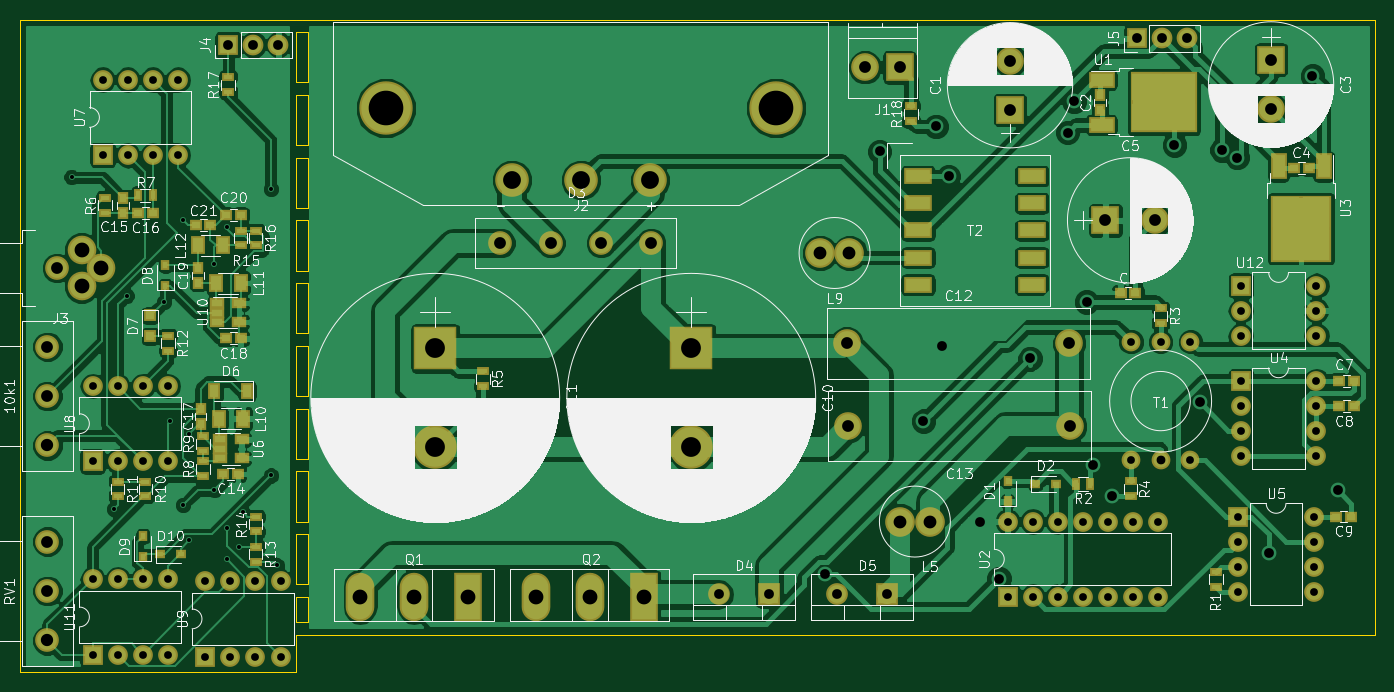
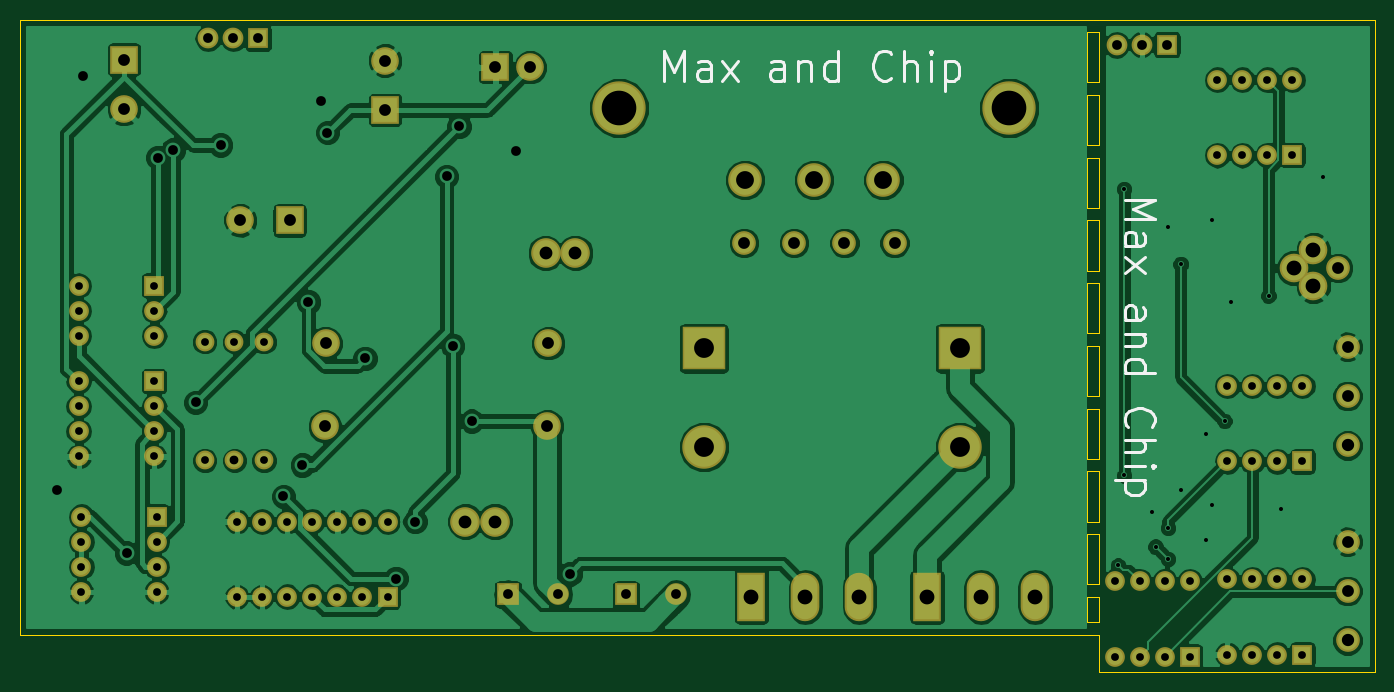
Circuit board: 10 layer files. Board 137.2 x 66.0 mm.
- bottom_copper: audioModTC-B.Cu.gbr (138744 bytes)
- bottom_mask: audioModTC-B.Mask.gbr (4218 bytes)
- paste: audioModTC-B.Paste.gbr (264 bytes)
- bottom_silk: audioModTC-B.SilkS.gbr (5900 bytes)
- outline: audioModTC-Edge.Cuts.gbr (3749 bytes)
- top_copper: audioModTC-F.Cu.gbr (158891 bytes)
- top_mask: audioModTC-F.Mask.gbr (7547 bytes)
- paste: audioModTC-F.Paste.gbr (3733 bytes)
- top_silk: audioModTC-F.SilkS.gbr (149337 bytes)
- drill: audioModTC.drl (2647 bytes)

=== bottom_copper: audioModTC-B.Cu.gbr (138744 bytes, source omitted) ===
=== bottom_mask: audioModTC-B.Mask.gbr ===
G04 #@! TF.FileFunction,Soldermask,Bot*
%FSLAX46Y46*%
G04 Gerber Fmt 4.6, Leading zero omitted, Abs format (unit mm)*
G04 Created by KiCad (PCBNEW 4.0.7) date 01/08/18 21:53:24*
%MOMM*%
%LPD*%
G01*
G04 APERTURE LIST*
%ADD10C,0.100000*%
%ADD11C,2.400000*%
%ADD12R,2.800000X2.800000*%
%ADD13C,2.800000*%
%ADD14R,2.200000X2.200000*%
%ADD15O,2.200000X2.200000*%
%ADD16C,3.400000*%
%ADD17C,5.400000*%
%ADD18C,2.900000*%
%ADD19C,3.000000*%
%ADD20R,2.900000X4.900000*%
%ADD21O,2.900000X4.900000*%
%ADD22R,2.000000X2.000000*%
%ADD23O,2.000000X2.000000*%
%ADD24C,1.900000*%
%ADD25R,4.400000X4.400000*%
%ADD26C,4.400000*%
%ADD27R,2.100000X2.100000*%
%ADD28O,2.100000X2.100000*%
G04 APERTURE END LIST*
D10*
D11*
X83439000Y-104140000D03*
X83439000Y-109140000D03*
X83439000Y-99140000D03*
D12*
X180848000Y-75184000D03*
D13*
X180848000Y-70184000D03*
D12*
X207264000Y-70104000D03*
D13*
X207264000Y-75104000D03*
D12*
X190500000Y-86360000D03*
D13*
X195500000Y-86360000D03*
D11*
X139446000Y-88646000D03*
X134366000Y-88646000D03*
X129286000Y-88646000D03*
X144526000Y-88646000D03*
D14*
X156464000Y-124206000D03*
D15*
X151384000Y-124206000D03*
D14*
X168402000Y-124206000D03*
D15*
X163322000Y-124206000D03*
D13*
X166172000Y-70866000D03*
D12*
X169672000Y-70866000D03*
D16*
X137414000Y-82296000D03*
X144414000Y-82296000D03*
X130414000Y-82296000D03*
D17*
X157164000Y-74996000D03*
X117664000Y-74996000D03*
D11*
X84399000Y-91186000D03*
D18*
X88899000Y-91186000D03*
X86899000Y-89336000D03*
X86899000Y-93036000D03*
D19*
X172720000Y-116840000D03*
X169720000Y-116840000D03*
X164592000Y-89662000D03*
X161592000Y-89662000D03*
D20*
X125984000Y-124460000D03*
D21*
X120534000Y-124460000D03*
X115084000Y-124460000D03*
D20*
X143764000Y-124460000D03*
D21*
X138314000Y-124460000D03*
X132864000Y-124460000D03*
D11*
X83439000Y-123872000D03*
X83439000Y-128872000D03*
X83439000Y-118872000D03*
D22*
X180594000Y-124460000D03*
D23*
X195834000Y-116840000D03*
X183134000Y-124460000D03*
X193294000Y-116840000D03*
X185674000Y-124460000D03*
X190754000Y-116840000D03*
X188214000Y-124460000D03*
X188214000Y-116840000D03*
X190754000Y-124460000D03*
X185674000Y-116840000D03*
X193294000Y-124460000D03*
X183134000Y-116840000D03*
X195834000Y-124460000D03*
X180594000Y-116840000D03*
D22*
X204216000Y-102616000D03*
D23*
X211836000Y-110236000D03*
X204216000Y-105156000D03*
X211836000Y-107696000D03*
X204216000Y-107696000D03*
X211836000Y-105156000D03*
X204216000Y-110236000D03*
X211836000Y-102616000D03*
D22*
X203962000Y-116332000D03*
D23*
X211582000Y-123952000D03*
X203962000Y-118872000D03*
X211582000Y-121412000D03*
X203962000Y-121412000D03*
X211582000Y-118872000D03*
X203962000Y-123952000D03*
X211582000Y-116332000D03*
D22*
X89027000Y-79756000D03*
D23*
X96647000Y-72136000D03*
X91567000Y-79756000D03*
X94107000Y-72136000D03*
X94107000Y-79756000D03*
X91567000Y-72136000D03*
X96647000Y-79756000D03*
X89027000Y-72136000D03*
D22*
X88011000Y-110744000D03*
D23*
X95631000Y-103124000D03*
X90551000Y-110744000D03*
X93091000Y-103124000D03*
X93091000Y-110744000D03*
X90551000Y-103124000D03*
X95631000Y-110744000D03*
X88011000Y-103124000D03*
D22*
X99408000Y-130500999D03*
D23*
X107028000Y-122880999D03*
X101948000Y-130500999D03*
X104488000Y-122880999D03*
X104488000Y-130500999D03*
X101948000Y-122880999D03*
X107028000Y-130500999D03*
X99408000Y-122880999D03*
D22*
X88011000Y-130302000D03*
D23*
X95631000Y-122682000D03*
X90551000Y-130302000D03*
X93091000Y-122682000D03*
X93091000Y-130302000D03*
X90551000Y-122682000D03*
X95631000Y-130302000D03*
X88011000Y-122682000D03*
D22*
X204216000Y-92964000D03*
D23*
X211836000Y-98044000D03*
X204216000Y-95504000D03*
X211836000Y-95504000D03*
X204216000Y-98044000D03*
X211836000Y-92964000D03*
D24*
X193088000Y-110648000D03*
X196088000Y-110648000D03*
X193088000Y-98648000D03*
X196088000Y-98648000D03*
X199088000Y-110648000D03*
X199088000Y-98648000D03*
D13*
X164338000Y-98806000D03*
X186838000Y-98806000D03*
X186944000Y-107188000D03*
X164444000Y-107188000D03*
D25*
X148590000Y-99314000D03*
D26*
X148590000Y-109314000D03*
D25*
X122682000Y-99314000D03*
D26*
X122682000Y-109314000D03*
D27*
X101727000Y-68580000D03*
D28*
X104267000Y-68580000D03*
X106807000Y-68580000D03*
D27*
X193675000Y-67945000D03*
D28*
X196215000Y-67945000D03*
X198755000Y-67945000D03*
M02*

=== paste: audioModTC-B.Paste.gbr ===
G04 #@! TF.FileFunction,Paste,Bot*
%FSLAX46Y46*%
G04 Gerber Fmt 4.6, Leading zero omitted, Abs format (unit mm)*
G04 Created by KiCad (PCBNEW 4.0.7) date 01/08/18 21:53:24*
%MOMM*%
%LPD*%
G01*
G04 APERTURE LIST*
%ADD10C,0.100000*%
G04 APERTURE END LIST*
D10*
M02*

=== bottom_silk: audioModTC-B.SilkS.gbr ===
G04 #@! TF.FileFunction,Legend,Bot*
%FSLAX46Y46*%
G04 Gerber Fmt 4.6, Leading zero omitted, Abs format (unit mm)*
G04 Created by KiCad (PCBNEW 4.0.7) date 01/08/18 21:53:24*
%MOMM*%
%LPD*%
G01*
G04 APERTURE LIST*
%ADD10C,0.100000*%
%ADD11C,0.300000*%
G04 APERTURE END LIST*
D10*
D11*
X105979743Y-84253658D02*
X102979743Y-84253658D01*
X105122600Y-85253658D01*
X102979743Y-86253658D01*
X105979743Y-86253658D01*
X105979743Y-88967943D02*
X104408314Y-88967943D01*
X104122600Y-88825086D01*
X103979743Y-88539372D01*
X103979743Y-87967943D01*
X104122600Y-87682229D01*
X105836886Y-88967943D02*
X105979743Y-88682229D01*
X105979743Y-87967943D01*
X105836886Y-87682229D01*
X105551171Y-87539372D01*
X105265457Y-87539372D01*
X104979743Y-87682229D01*
X104836886Y-87967943D01*
X104836886Y-88682229D01*
X104694029Y-88967943D01*
X105979743Y-90110800D02*
X103979743Y-91682229D01*
X103979743Y-90110800D02*
X105979743Y-91682229D01*
X105979743Y-96396514D02*
X104408314Y-96396514D01*
X104122600Y-96253657D01*
X103979743Y-95967943D01*
X103979743Y-95396514D01*
X104122600Y-95110800D01*
X105836886Y-96396514D02*
X105979743Y-96110800D01*
X105979743Y-95396514D01*
X105836886Y-95110800D01*
X105551171Y-94967943D01*
X105265457Y-94967943D01*
X104979743Y-95110800D01*
X104836886Y-95396514D01*
X104836886Y-96110800D01*
X104694029Y-96396514D01*
X103979743Y-97825086D02*
X105979743Y-97825086D01*
X104265457Y-97825086D02*
X104122600Y-97967943D01*
X103979743Y-98253657D01*
X103979743Y-98682229D01*
X104122600Y-98967943D01*
X104408314Y-99110800D01*
X105979743Y-99110800D01*
X105979743Y-101825086D02*
X102979743Y-101825086D01*
X105836886Y-101825086D02*
X105979743Y-101539372D01*
X105979743Y-100967943D01*
X105836886Y-100682229D01*
X105694029Y-100539372D01*
X105408314Y-100396515D01*
X104551171Y-100396515D01*
X104265457Y-100539372D01*
X104122600Y-100682229D01*
X103979743Y-100967943D01*
X103979743Y-101539372D01*
X104122600Y-101825086D01*
X105694029Y-107253657D02*
X105836886Y-107110800D01*
X105979743Y-106682229D01*
X105979743Y-106396515D01*
X105836886Y-105967943D01*
X105551171Y-105682229D01*
X105265457Y-105539372D01*
X104694029Y-105396515D01*
X104265457Y-105396515D01*
X103694029Y-105539372D01*
X103408314Y-105682229D01*
X103122600Y-105967943D01*
X102979743Y-106396515D01*
X102979743Y-106682229D01*
X103122600Y-107110800D01*
X103265457Y-107253657D01*
X105979743Y-108539372D02*
X102979743Y-108539372D01*
X105979743Y-109825086D02*
X104408314Y-109825086D01*
X104122600Y-109682229D01*
X103979743Y-109396515D01*
X103979743Y-108967943D01*
X104122600Y-108682229D01*
X104265457Y-108539372D01*
X105979743Y-111253658D02*
X103979743Y-111253658D01*
X102979743Y-111253658D02*
X103122600Y-111110801D01*
X103265457Y-111253658D01*
X103122600Y-111396515D01*
X102979743Y-111253658D01*
X103265457Y-111253658D01*
X103979743Y-112682229D02*
X106979743Y-112682229D01*
X104122600Y-112682229D02*
X103979743Y-112967943D01*
X103979743Y-113539372D01*
X104122600Y-113825086D01*
X104265457Y-113967943D01*
X104551171Y-114110800D01*
X105408314Y-114110800D01*
X105694029Y-113967943D01*
X105836886Y-113825086D01*
X105979743Y-113539372D01*
X105979743Y-112967943D01*
X105836886Y-112682229D01*
X152601342Y-72223143D02*
X152601342Y-69223143D01*
X151601342Y-71366000D01*
X150601342Y-69223143D01*
X150601342Y-72223143D01*
X147887057Y-72223143D02*
X147887057Y-70651714D01*
X148029914Y-70366000D01*
X148315628Y-70223143D01*
X148887057Y-70223143D01*
X149172771Y-70366000D01*
X147887057Y-72080286D02*
X148172771Y-72223143D01*
X148887057Y-72223143D01*
X149172771Y-72080286D01*
X149315628Y-71794571D01*
X149315628Y-71508857D01*
X149172771Y-71223143D01*
X148887057Y-71080286D01*
X148172771Y-71080286D01*
X147887057Y-70937429D01*
X146744200Y-72223143D02*
X145172771Y-70223143D01*
X146744200Y-70223143D02*
X145172771Y-72223143D01*
X140458486Y-72223143D02*
X140458486Y-70651714D01*
X140601343Y-70366000D01*
X140887057Y-70223143D01*
X141458486Y-70223143D01*
X141744200Y-70366000D01*
X140458486Y-72080286D02*
X140744200Y-72223143D01*
X141458486Y-72223143D01*
X141744200Y-72080286D01*
X141887057Y-71794571D01*
X141887057Y-71508857D01*
X141744200Y-71223143D01*
X141458486Y-71080286D01*
X140744200Y-71080286D01*
X140458486Y-70937429D01*
X139029914Y-70223143D02*
X139029914Y-72223143D01*
X139029914Y-70508857D02*
X138887057Y-70366000D01*
X138601343Y-70223143D01*
X138172771Y-70223143D01*
X137887057Y-70366000D01*
X137744200Y-70651714D01*
X137744200Y-72223143D01*
X135029914Y-72223143D02*
X135029914Y-69223143D01*
X135029914Y-72080286D02*
X135315628Y-72223143D01*
X135887057Y-72223143D01*
X136172771Y-72080286D01*
X136315628Y-71937429D01*
X136458485Y-71651714D01*
X136458485Y-70794571D01*
X136315628Y-70508857D01*
X136172771Y-70366000D01*
X135887057Y-70223143D01*
X135315628Y-70223143D01*
X135029914Y-70366000D01*
X129601343Y-71937429D02*
X129744200Y-72080286D01*
X130172771Y-72223143D01*
X130458485Y-72223143D01*
X130887057Y-72080286D01*
X131172771Y-71794571D01*
X131315628Y-71508857D01*
X131458485Y-70937429D01*
X131458485Y-70508857D01*
X131315628Y-69937429D01*
X131172771Y-69651714D01*
X130887057Y-69366000D01*
X130458485Y-69223143D01*
X130172771Y-69223143D01*
X129744200Y-69366000D01*
X129601343Y-69508857D01*
X128315628Y-72223143D02*
X128315628Y-69223143D01*
X127029914Y-72223143D02*
X127029914Y-70651714D01*
X127172771Y-70366000D01*
X127458485Y-70223143D01*
X127887057Y-70223143D01*
X128172771Y-70366000D01*
X128315628Y-70508857D01*
X125601342Y-72223143D02*
X125601342Y-70223143D01*
X125601342Y-69223143D02*
X125744199Y-69366000D01*
X125601342Y-69508857D01*
X125458485Y-69366000D01*
X125601342Y-69223143D01*
X125601342Y-69508857D01*
X124172771Y-70223143D02*
X124172771Y-73223143D01*
X124172771Y-70366000D02*
X123887057Y-70223143D01*
X123315628Y-70223143D01*
X123029914Y-70366000D01*
X122887057Y-70508857D01*
X122744200Y-70794571D01*
X122744200Y-71651714D01*
X122887057Y-71937429D01*
X123029914Y-72080286D01*
X123315628Y-72223143D01*
X123887057Y-72223143D01*
X124172771Y-72080286D01*
M02*

=== outline: audioModTC-Edge.Cuts.gbr ===
G04 #@! TF.FileFunction,Profile,NP*
%FSLAX46Y46*%
G04 Gerber Fmt 4.6, Leading zero omitted, Abs format (unit mm)*
G04 Created by KiCad (PCBNEW 4.0.7) date 01/08/18 21:53:24*
%MOMM*%
%LPD*%
G01*
G04 APERTURE LIST*
%ADD10C,0.100000*%
%ADD11C,0.150000*%
G04 APERTURE END LIST*
D10*
D11*
X109855000Y-127000000D02*
X109220000Y-127000000D01*
X109855000Y-124460000D02*
X109855000Y-127000000D01*
X109220000Y-124460000D02*
X109855000Y-124460000D01*
X109855000Y-123190000D02*
X109220000Y-123190000D01*
X109855000Y-118110000D02*
X109855000Y-123190000D01*
X109220000Y-118110000D02*
X109855000Y-118110000D01*
X109855000Y-116840000D02*
X109220000Y-116840000D01*
X109855000Y-111760000D02*
X109855000Y-116840000D01*
X109220000Y-111760000D02*
X109855000Y-111760000D01*
X109855000Y-110490000D02*
X109220000Y-110490000D01*
X109855000Y-105410000D02*
X109855000Y-110490000D01*
X109220000Y-105410000D02*
X109855000Y-105410000D01*
X109855000Y-104140000D02*
X109220000Y-104140000D01*
X109855000Y-99060000D02*
X109855000Y-104140000D01*
X109220000Y-99060000D02*
X109855000Y-99060000D01*
X109855000Y-97790000D02*
X109220000Y-97790000D01*
X109855000Y-92710000D02*
X109855000Y-97790000D01*
X109220000Y-92710000D02*
X109855000Y-92710000D01*
X109855000Y-91440000D02*
X109220000Y-91440000D01*
X109855000Y-86360000D02*
X109855000Y-91440000D01*
X109220000Y-86360000D02*
X109855000Y-86360000D01*
X109855000Y-85090000D02*
X109220000Y-85090000D01*
X109855000Y-80010000D02*
X109855000Y-85090000D01*
X109220000Y-80010000D02*
X109855000Y-80010000D01*
X109855000Y-78740000D02*
X109220000Y-78740000D01*
X109855000Y-74295000D02*
X109855000Y-78740000D01*
X109855000Y-73660000D02*
X109855000Y-74295000D01*
X109220000Y-73660000D02*
X109855000Y-73660000D01*
X109855000Y-72390000D02*
X108585000Y-72390000D01*
X109855000Y-67310000D02*
X109855000Y-72390000D01*
X108585000Y-67310000D02*
X109855000Y-67310000D01*
X108585000Y-124460000D02*
X109220000Y-124460000D01*
X108585000Y-127000000D02*
X108585000Y-124460000D01*
X109220000Y-127000000D02*
X108585000Y-127000000D01*
X108585000Y-118110000D02*
X109220000Y-118110000D01*
X108585000Y-123190000D02*
X108585000Y-118110000D01*
X109220000Y-123190000D02*
X108585000Y-123190000D01*
X108585000Y-111760000D02*
X109220000Y-111760000D01*
X108585000Y-116840000D02*
X108585000Y-111760000D01*
X109220000Y-116840000D02*
X108585000Y-116840000D01*
X108585000Y-105410000D02*
X109220000Y-105410000D01*
X108585000Y-110490000D02*
X108585000Y-105410000D01*
X109220000Y-110490000D02*
X108585000Y-110490000D01*
X108585000Y-99060000D02*
X109220000Y-99060000D01*
X108585000Y-104140000D02*
X108585000Y-99060000D01*
X109220000Y-104140000D02*
X108585000Y-104140000D01*
X108585000Y-92710000D02*
X109220000Y-92710000D01*
X108585000Y-97790000D02*
X108585000Y-92710000D01*
X109220000Y-97790000D02*
X108585000Y-97790000D01*
X108585000Y-86360000D02*
X109220000Y-86360000D01*
X108585000Y-91440000D02*
X108585000Y-86360000D01*
X109220000Y-91440000D02*
X108585000Y-91440000D01*
X108585000Y-80010000D02*
X109220000Y-80010000D01*
X108585000Y-85090000D02*
X108585000Y-80010000D01*
X109220000Y-85090000D02*
X108585000Y-85090000D01*
X108585000Y-78740000D02*
X108585000Y-73660000D01*
X109220000Y-78740000D02*
X108585000Y-78740000D01*
X108585000Y-73660000D02*
X109220000Y-73660000D01*
X108585000Y-72390000D02*
X108585000Y-67310000D01*
X108585000Y-66040000D02*
X109220000Y-66040000D01*
X108585000Y-128270000D02*
X109220000Y-128270000D01*
X108585000Y-132080000D02*
X108585000Y-128270000D01*
X80645000Y-66040000D02*
X80645000Y-132080000D01*
X108585000Y-66040000D02*
X80645000Y-66040000D01*
X80645000Y-132080000D02*
X108585000Y-132080000D01*
X217805000Y-66040000D02*
X109220000Y-66040000D01*
X217805000Y-128270000D02*
X217805000Y-66040000D01*
X109220000Y-128270000D02*
X217805000Y-128270000D01*
M02*

=== top_copper: audioModTC-F.Cu.gbr (158891 bytes, source omitted) ===
=== top_mask: audioModTC-F.Mask.gbr (7547 bytes, source omitted) ===
=== paste: audioModTC-F.Paste.gbr ===
G04 #@! TF.FileFunction,Paste,Top*
%FSLAX46Y46*%
G04 Gerber Fmt 4.6, Leading zero omitted, Abs format (unit mm)*
G04 Created by KiCad (PCBNEW 4.0.7) date 01/08/18 21:53:24*
%MOMM*%
%LPD*%
G01*
G04 APERTURE LIST*
%ADD10C,0.100000*%
%ADD11R,0.900000X0.500000*%
%ADD12R,0.750000X0.800000*%
%ADD13R,0.800000X0.750000*%
%ADD14R,0.450000X0.600000*%
%ADD15R,0.600000X0.450000*%
%ADD16R,0.900000X1.200000*%
%ADD17R,0.900000X0.800000*%
%ADD18R,1.000000X1.500000*%
%ADD19R,0.500000X0.900000*%
%ADD20R,2.200000X1.200000*%
%ADD21R,3.050000X2.750000*%
%ADD22R,1.200000X2.200000*%
%ADD23R,2.750000X3.050000*%
%ADD24R,1.060000X0.650000*%
%ADD25R,2.500000X1.200000*%
G04 APERTURE END LIST*
D10*
D11*
X193040000Y-112776000D03*
X193040000Y-114276000D03*
D12*
X189992000Y-73672000D03*
X189992000Y-75172000D03*
D13*
X211062000Y-81026000D03*
X209562000Y-81026000D03*
X193536000Y-93726000D03*
X192036000Y-93726000D03*
X214122000Y-102616000D03*
X215622000Y-102616000D03*
X214146000Y-105156000D03*
X215646000Y-105156000D03*
X213868000Y-116332000D03*
X215368000Y-116332000D03*
X101231000Y-112014000D03*
X102731000Y-112014000D03*
D12*
X91059000Y-84086000D03*
X91059000Y-85586000D03*
D13*
X92595000Y-85598000D03*
X94095000Y-85598000D03*
D12*
X98933000Y-106922000D03*
X98933000Y-105422000D03*
D13*
X101485000Y-98298000D03*
X102985000Y-98298000D03*
D12*
X98679000Y-92698000D03*
X98679000Y-91198000D03*
D13*
X101485000Y-85852000D03*
X102985000Y-85852000D03*
X99937000Y-86868000D03*
X98437000Y-86868000D03*
D14*
X180594000Y-114808000D03*
X180594000Y-112708000D03*
D15*
X183388000Y-113030000D03*
X185488000Y-113030000D03*
D16*
X103631000Y-103632000D03*
X100331000Y-103632000D03*
D17*
X93853000Y-95978000D03*
X93853000Y-98078000D03*
D14*
X95377000Y-92998000D03*
X95377000Y-90898000D03*
X93091000Y-120430000D03*
X93091000Y-118330000D03*
D15*
X94835000Y-120142000D03*
X96935000Y-120142000D03*
D18*
X100751000Y-106426000D03*
X103251000Y-106426000D03*
X100477000Y-92710000D03*
X102977000Y-92710000D03*
X101199000Y-88900000D03*
X98699000Y-88900000D03*
D11*
X201676000Y-121920000D03*
X201676000Y-123420000D03*
D19*
X188976000Y-113030000D03*
X187476000Y-113030000D03*
D11*
X196088000Y-95274000D03*
X196088000Y-96774000D03*
X127508000Y-101624000D03*
X127508000Y-103124000D03*
X89281000Y-85586000D03*
X89281000Y-84086000D03*
D19*
X94095000Y-83820000D03*
X92595000Y-83820000D03*
D11*
X99187000Y-112256000D03*
X99187000Y-110756000D03*
X99187000Y-109716000D03*
X99187000Y-108216000D03*
X93345000Y-114288000D03*
X93345000Y-112788000D03*
X90551000Y-112788000D03*
X90551000Y-114288000D03*
X95631000Y-98044000D03*
X95631000Y-99544000D03*
X104521000Y-119392000D03*
X104521000Y-120892000D03*
X104521000Y-117844000D03*
X104521000Y-116344000D03*
X102997000Y-88888000D03*
X102997000Y-87388000D03*
X104521000Y-87388000D03*
X104521000Y-88888000D03*
X101727000Y-71894000D03*
X101727000Y-73394000D03*
X170815000Y-76315000D03*
X170815000Y-74815000D03*
D20*
X190110000Y-72142000D03*
X190110000Y-76702000D03*
D21*
X198085000Y-75947000D03*
X194735000Y-72897000D03*
X198085000Y-72897000D03*
X194735000Y-75947000D03*
D22*
X212592000Y-80890000D03*
X208032000Y-80890000D03*
D23*
X208787000Y-88865000D03*
X211837000Y-85515000D03*
X211837000Y-88865000D03*
X208787000Y-85515000D03*
D24*
X100881000Y-108524000D03*
X100881000Y-109474000D03*
X100881000Y-110424000D03*
X103081000Y-110424000D03*
X103081000Y-108524000D03*
X100627000Y-94742000D03*
X100627000Y-95692000D03*
X100627000Y-96642000D03*
X102827000Y-96642000D03*
X102827000Y-94742000D03*
D25*
X171542000Y-90126000D03*
X171542000Y-92876000D03*
X183042000Y-92876000D03*
X183042000Y-90126000D03*
X183042000Y-87376000D03*
X183042000Y-84626000D03*
X183042000Y-81876000D03*
X171542000Y-87376000D03*
X171542000Y-84626000D03*
X171542000Y-81876000D03*
M02*

=== top_silk: audioModTC-F.SilkS.gbr (149337 bytes, source omitted) ===
=== drill: audioModTC.drl ===
M48
;DRILL file {KiCad 4.0.7} date 01/08/18 21:53:28
;FORMAT={2:4/ absolute / inch / suppress leading zeros}
FMAT,2
INCH,TZ
T1C0.016
T2C0.031
T3C0.035
T4C0.039
T5C0.047
T6C0.049
T7C0.051
T8C0.059
T9C0.071
T10C0.079
T11C0.138
%
G90
G05
M72
T1
X33814Y-32281
X35500Y-45500
X36000Y-37000
X37500Y-37250
X37750Y-42000
X38248Y-45342
X38250Y-34000
X38500Y-42500
X38500Y-46750
X39500Y-35750
X39500Y-44750
X40000Y-34250
X40000Y-47500
X40006Y-46256
X40500Y-47000
X40631Y-45631
X41750Y-32750
X41750Y-44164
X42000Y-47750
T2
X34650Y-40600
X34650Y-43600
X34650Y-48300
X34650Y-51300
X35050Y-28400
X35050Y-31400
X35650Y-40600
X35650Y-43600
X35650Y-48300
X35650Y-51300
X36050Y-28400
X36050Y-31400
X36650Y-40600
X36650Y-43600
X36650Y-48300
X36650Y-51300
X37050Y-28400
X37050Y-31400
X37650Y-40600
X37650Y-43600
X37650Y-48300
X37650Y-51300
X38050Y-28400
X38050Y-31400
X39137Y-48378
X39137Y-51378
X40137Y-48378
X40137Y-51378
X41137Y-48378
X41137Y-51378
X42137Y-48378
X42137Y-51378
X71100Y-46000
X71100Y-49000
X72100Y-46000
X72100Y-49000
X73100Y-46000
X73100Y-49000
X74100Y-46000
X74100Y-49000
X75100Y-46000
X75100Y-49000
X76019Y-38838
X76019Y-43562
X76100Y-46000
X76100Y-49000
X77100Y-46000
X77100Y-49000
X77200Y-38838
X78381Y-38838
X78381Y-43562
X80300Y-45800
X80300Y-46800
X80300Y-47800
X80300Y-48800
X80400Y-36600
X80400Y-37600
X80400Y-38600
X80400Y-40400
X80400Y-41400
X80400Y-42400
X80400Y-43400
X83300Y-45800
X83300Y-46800
X83300Y-47800
X83300Y-48800
X83400Y-36600
X83400Y-37600
X83400Y-38600
X83400Y-40400
X83400Y-41400
X83400Y-42400
X83400Y-43400
T3
X77200Y-43562
T4
X40050Y-27000
X41050Y-27000
X42050Y-27000
X59600Y-48900
X61600Y-48900
X63834Y-48084
X64300Y-48900
X66000Y-31250
X66300Y-48900
X67750Y-42000
X68250Y-30250
X68500Y-39000
X68750Y-32250
X70000Y-46000
X70764Y-48272
X72000Y-39500
X73500Y-30500
X73750Y-29250
X74250Y-37250
X74500Y-43750
X75250Y-45000
X76250Y-26750
X77250Y-26750
X77750Y-31000
X78250Y-26750
X78750Y-41250
X79651Y-31201
X80250Y-31500
X81500Y-47250
X83250Y-28250
X84250Y-44750
T5
X32850Y-39031
X32850Y-41000
X32850Y-46800
X32850Y-48769
X33228Y-35900
X50900Y-34900
X52900Y-34900
X54900Y-34900
X56900Y-34900
X64700Y-38900
X64742Y-42200
X65422Y-27900
X66800Y-27900
X71200Y-27631
X71200Y-29600
X73558Y-38900
X73600Y-42200
X75000Y-34000
X76969Y-34000
X81600Y-27600
X81600Y-29569
T6
X32850Y-42969
X32850Y-50737
T7
X63619Y-35300
X64800Y-35300
X66819Y-46000
X68000Y-46000
T8
X34212Y-35172
X34212Y-36628
X35000Y-35900
X45309Y-49000
X47454Y-49000
X49600Y-49000
X52309Y-49000
X54454Y-49000
X56600Y-49000
T9
X51344Y-32400
X54100Y-32400
X56856Y-32400
T10
X48300Y-39100
X48300Y-43037
X58500Y-39100
X58500Y-43037
T11
X46324Y-29526
X61876Y-29526
T0
M30

